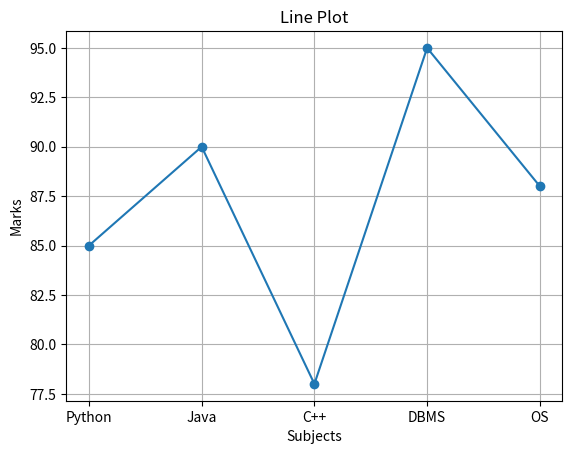
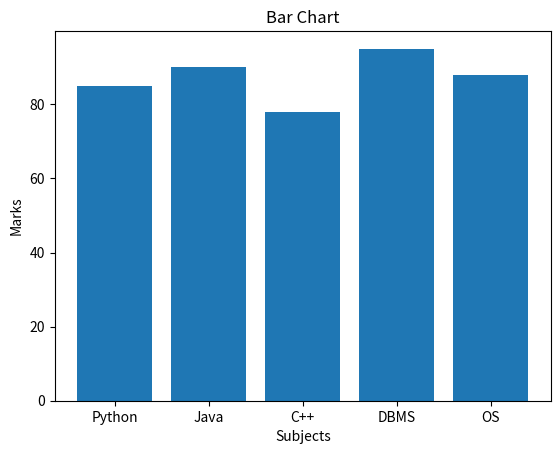
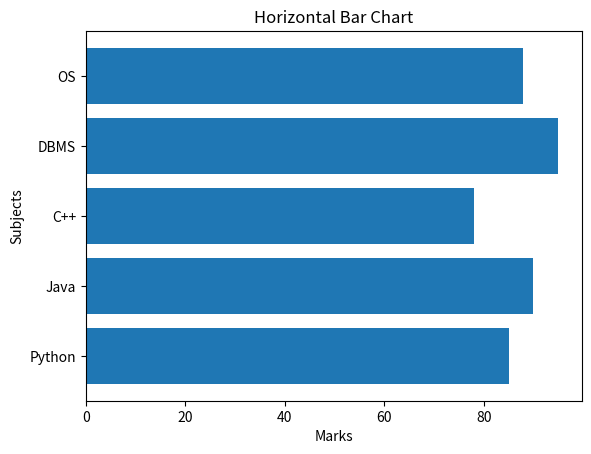
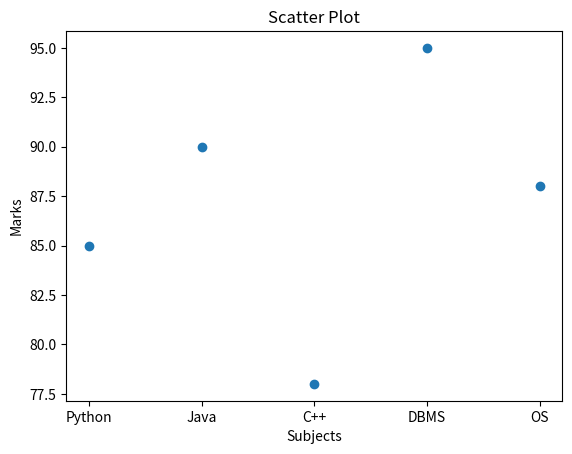
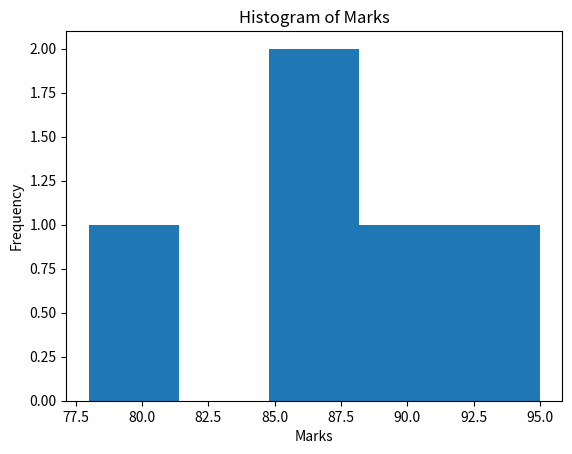
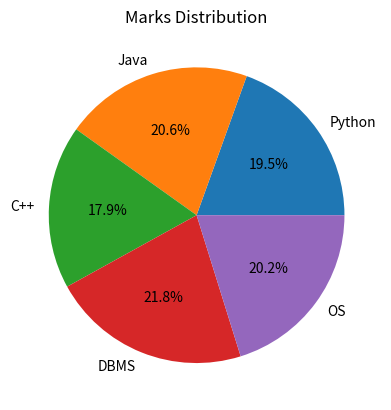
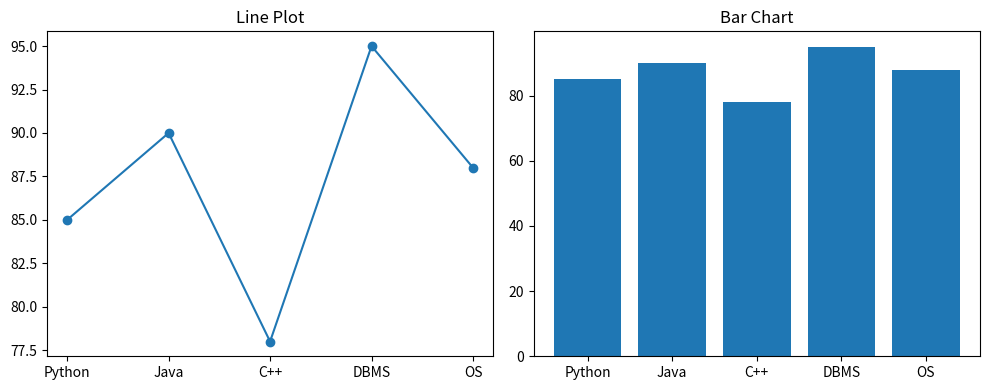
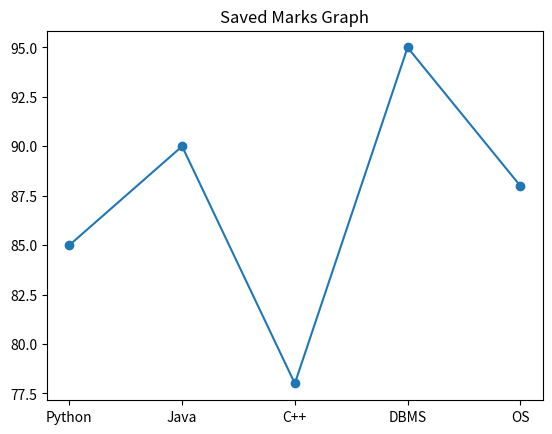

Reproduce these figures in Python, in order.
import matplotlib.pyplot as plt

# Sample data
subjects = ["Python", "Java", "C++", "DBMS", "OS"]
marks = [85, 90, 78, 95, 88]

# 1. Line Plot
plt.figure()
plt.plot(subjects, marks, marker="o")
plt.title("Line Plot")
plt.xlabel("Subjects")
plt.ylabel("Marks")
plt.grid(True)
plt.show()

# 2. Bar Chart
plt.figure()
plt.bar(subjects, marks)
plt.title("Bar Chart")
plt.xlabel("Subjects")
plt.ylabel("Marks")
plt.show()

# 3. Horizontal Bar Chart
plt.figure()
plt.barh(subjects, marks)
plt.title("Horizontal Bar Chart")
plt.xlabel("Marks")
plt.ylabel("Subjects")
plt.show()

# 4. Scatter Plot
plt.figure()
plt.scatter(subjects, marks)
plt.title("Scatter Plot")
plt.xlabel("Subjects")
plt.ylabel("Marks")
plt.show()

# 5. Histogram
plt.figure()
plt.hist(marks, bins=5)
plt.title("Histogram of Marks")
plt.xlabel("Marks")
plt.ylabel("Frequency")
plt.show()

# 6. Pie Chart
plt.figure()
plt.pie(marks, labels=subjects, autopct="%1.1f%%")
plt.title("Marks Distribution")
plt.show()

# 7. Subplot: two graphs in one figure
plt.figure(figsize=(10, 4))

plt.subplot(1, 2, 1)
plt.plot(subjects, marks, marker="o")
plt.title("Line Plot")

plt.subplot(1, 2, 2)
plt.bar(subjects, marks)
plt.title("Bar Chart")

plt.tight_layout()
plt.show()

# 8. Save a graph
plt.figure()
plt.plot(subjects, marks, marker="o")
plt.title("Saved Marks Graph")
plt.savefig("marks_graph.png")
plt.show()
